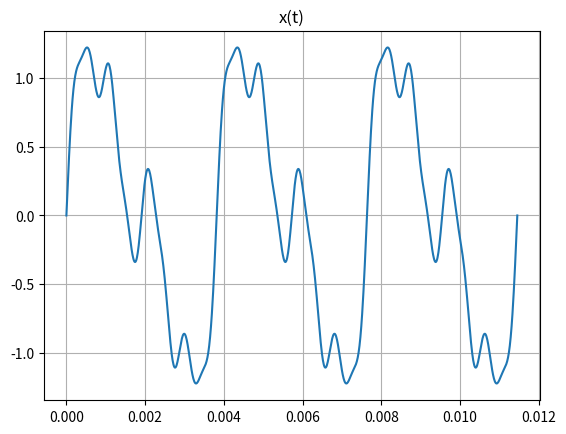
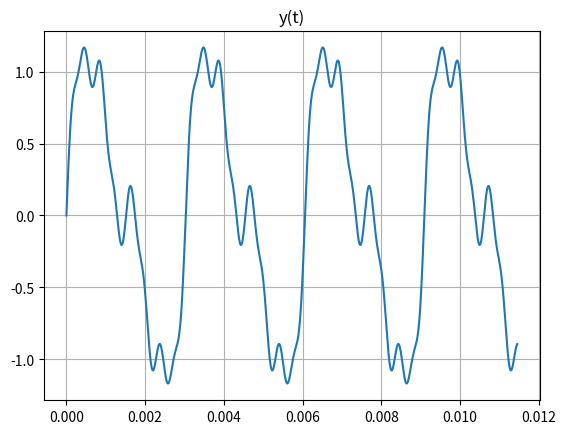
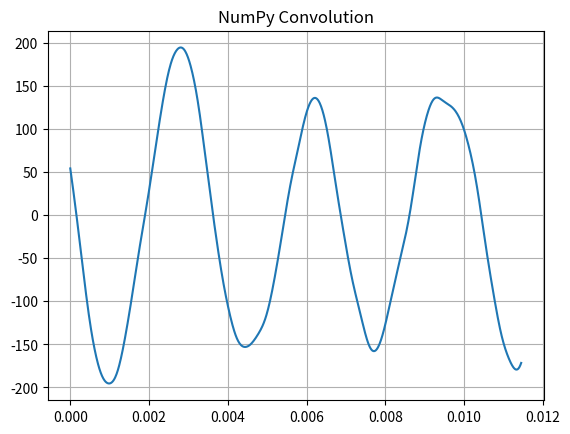
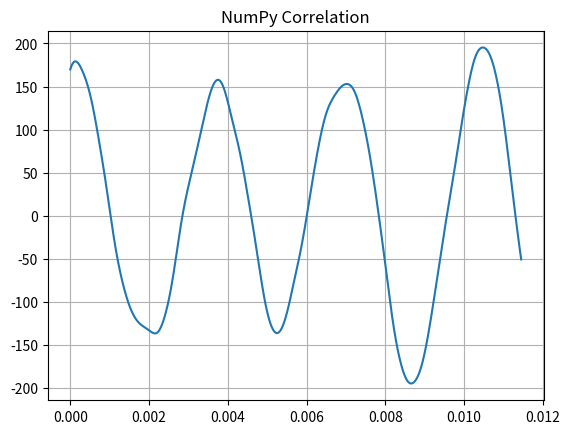
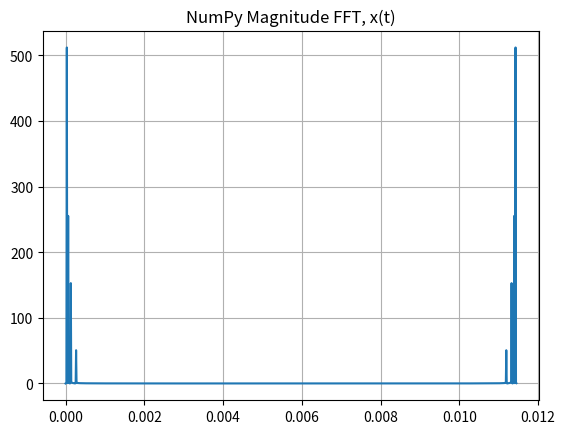
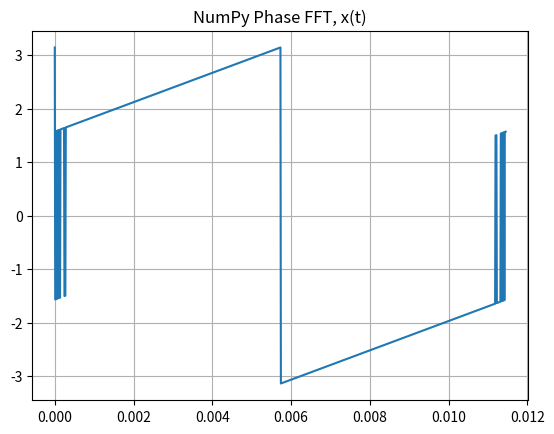
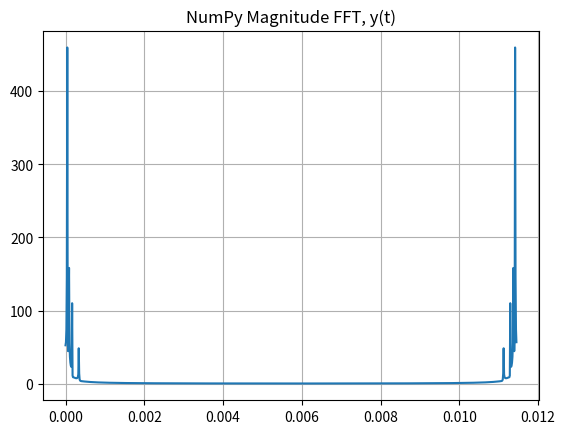
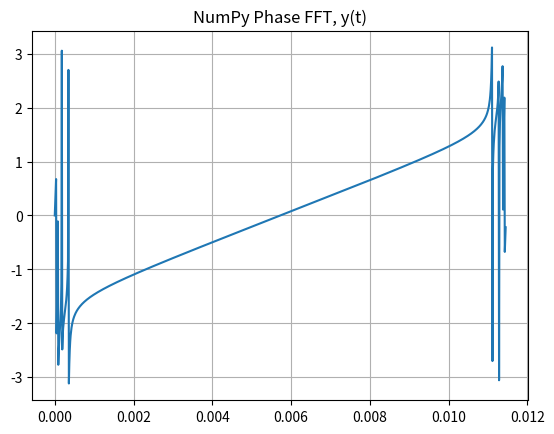

These figures' Python source, in order:
import numpy as np
from numpy import pi
import matplotlib.pyplot as plt
%matplotlib inline

A_x = [1, 0.5, 0.3, 0.1]
f0_x = 262 #Hz
h_x = [1, 2, 4, 8]
phi_x = 0

A_y = [1, 0.4, 0.2, 0.1]
f0_y = 330 #Hz
h_y = [1, 2, 4, 8]
phi_y = 0

def plot(y, x, title: str|None = None):
    plt.plot(x, y)
    plt.title(title)
    plt.grid(True)
    plt.show() 

def s(t, A, h, f0, phi):
    assert(len(A) == len(h))
    return sum(
        A[i] * np.sin(2*pi * h[i] * f0 * t + phi)
        for i in range(0, len(A))
    )

GRAPH_FREQ = 3/min(f0_x, f0_y)
t = np.linspace(0, GRAPH_FREQ, 1024)

x = s(t, A_x, h_x, f0_x, phi_x)
plot(x, t, "x(t)")

y = s(t, A_y, h_y, f0_y, phi_y)
plot(y, t, "y(t)")



np_conv = np.convolve(x, y, mode="same")
plot(np_conv, t, "NumPy Convolution")

np_corr = np.correlate(x, y, mode="same")
plot(np_corr, t, "NumPy Correlation")

np_fft = np.fft.fft(x)
plot(np.abs(np_fft), t, "NumPy Magnitude FFT, x(t)")
plot(np.angle(np_fft), t, "NumPy Phase FFT, x(t)")

np_fft = np.fft.fft(y)
plot(np.abs(np_fft), t, "NumPy Magnitude FFT, y(t)")
plot(np.angle(np_fft), t, "NumPy Phase FFT, y(t)")
